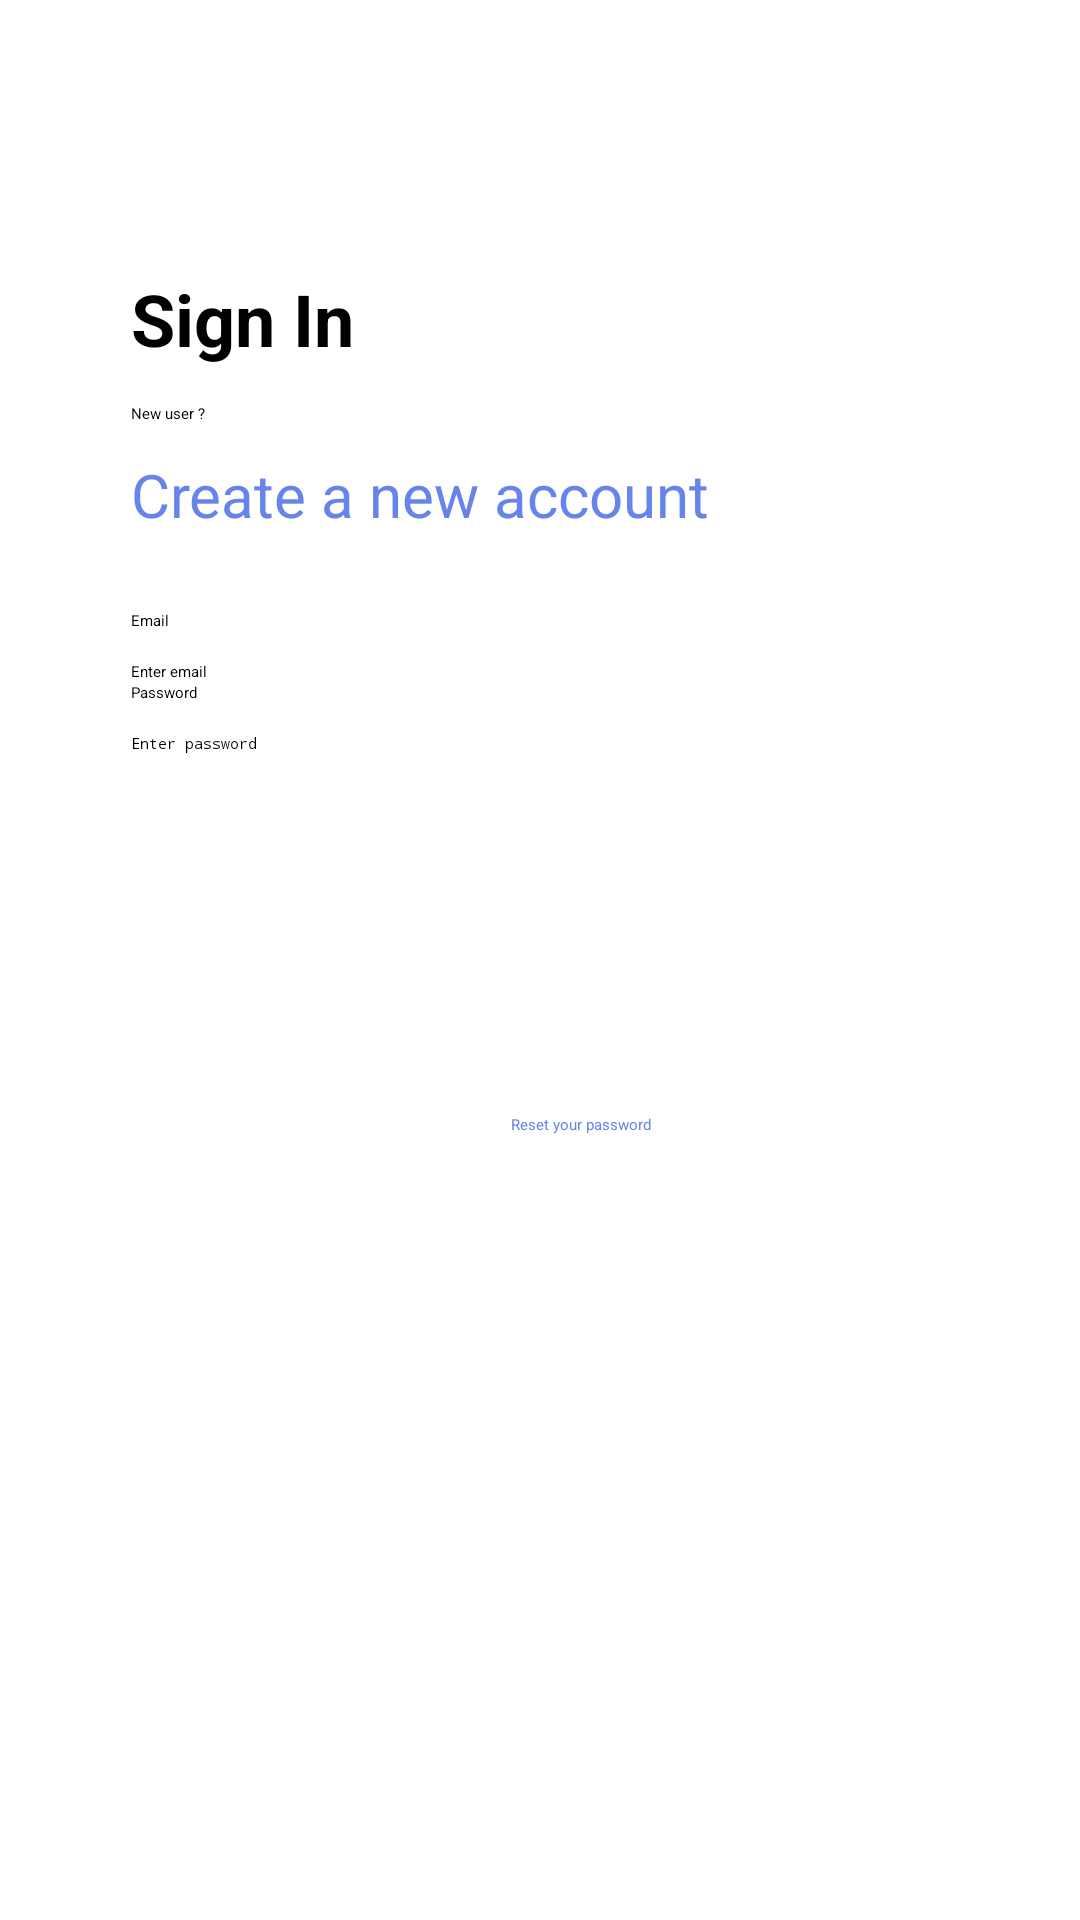

Produce the Android XML layout that renders to this screen, including the resource entries it uses.
<!-- AndroidManifest.xml: application theme Theme.PickWorkers -->
<!-- res/layout/activity_sign_in.xml -->
<?xml version="1.0" encoding="utf-8"?>
<RelativeLayout xmlns:android="http://schemas.android.com/apk/res/android"
    xmlns:app="http://schemas.android.com/apk/res-auto"
    xmlns:tools="http://schemas.android.com/tools"
    android:layout_width="match_parent"
    android:layout_height="match_parent"
    tools:context=".Activity.signIn">

    <androidx.constraintlayout.widget.ConstraintLayout
        android:layout_width="match_parent"
        android:layout_height="match_parent">

        <TextView
            android:id="@+id/signIntxt"
            android:layout_width="wrap_content"
            android:layout_height="wrap_content"
            android:layout_marginLeft="10dp"
            android:layout_marginTop="90dp"
            android:text="Sign In"
            android:textColor="@color/black"
            android:textSize="24dp"
            android:textStyle="bold"
            app:layout_constraintEnd_toEndOf="parent"
            app:layout_constraintHorizontal_bias="0.122"
            app:layout_constraintStart_toStartOf="parent"
            app:layout_constraintTop_toTopOf="parent" />

        <TextView
            android:id="@+id/textView8"
            android:layout_width="wrap_content"
            android:layout_height="wrap_content"
            android:layout_marginTop="12dp"
            android:text="New user ?"
            app:layout_constraintEnd_toEndOf="parent"
            app:layout_constraintHorizontal_bias="0.0"
            app:layout_constraintStart_toStartOf="@+id/signIntxt"
            app:layout_constraintTop_toBottomOf="@+id/signIntxt"
            tools:ignore="MissingConstraints" />

        <TextView
            android:id="@+id/createAccounttxt"
            android:layout_width="wrap_content"
            android:layout_height="wrap_content"
            android:layout_marginTop="10dp"
            android:text="Create a new account"
            android:textColor="#6784EA"
            android:textSize="20dp"
            app:layout_constraintEnd_toEndOf="parent"
            app:layout_constraintHorizontal_bias="0.0"
            app:layout_constraintStart_toStartOf="@+id/textView8"
            app:layout_constraintTop_toBottomOf="@+id/textView8"
            tools:ignore="MissingConstraints" />

        <TextView
            android:id="@+id/textView10"
            android:layout_width="wrap_content"
            android:layout_height="wrap_content"
            android:layout_marginTop="25dp"
            android:text="Email"
            android:textColor="@color/black"
            app:layout_constraintStart_toStartOf="@+id/createAccounttxt"
            app:layout_constraintTop_toBottomOf="@+id/createAccounttxt" />

        <EditText
            android:id="@+id/sign_in_Emailedittxt"
            android:layout_width="300dp"
            android:layout_height="wrap_content"
            android:layout_marginTop="10dp"
            android:ems="18"
            android:hint="Enter email"
            android:inputType="textPersonName"
            app:layout_constraintEnd_toEndOf="parent"
            app:layout_constraintHorizontal_bias="0.0"
            app:layout_constraintStart_toStartOf="@+id/textView10"
            app:layout_constraintTop_toBottomOf="@+id/textView10" />

        <TextView
            android:id="@+id/textView13"
            android:layout_width="wrap_content"
            android:layout_height="wrap_content"
            android:text="Password"
            android:textColor="@color/black"
            app:layout_constraintStart_toStartOf="@+id/sign_in_Emailedittxt"
            app:layout_constraintTop_toBottomOf="@+id/sign_in_Emailedittxt" />

        <EditText
            android:id="@+id/sign_in_editTextTextPassword"
            android:layout_width="300dp"
            android:layout_height="wrap_content"
            android:layout_marginTop="10dp"
            android:ems="18"
            android:hint="Enter password"
            android:inputType="textPassword"
            app:layout_constraintEnd_toEndOf="parent"
            app:layout_constraintHorizontal_bias="0.0"
            app:layout_constraintStart_toStartOf="@+id/textView13"
            app:layout_constraintTop_toBottomOf="@+id/textView13" />

        <Button
            android:id="@+id/sign_in_nextbtn"
            android:layout_width="300dp"
            android:layout_height="50dp"
            android:layout_marginTop="60dp"
            android:backgroundTint="#6784EA"
            android:text="Countiue"
            android:textColor="@color/white"
            app:layout_constraintEnd_toEndOf="@+id/sign_in_editTextTextPassword"
            app:layout_constraintHorizontal_bias="0.0"
            app:layout_constraintStart_toStartOf="@+id/sign_in_editTextTextPassword"
            app:layout_constraintTop_toBottomOf="@+id/sign_in_editTextTextPassword" />

        <TextView
            android:id="@+id/textView17"
            android:layout_width="wrap_content"
            android:layout_height="wrap_content"
            android:layout_marginTop="10dp"
            android:text="Reset your password"
            android:textColor="#6784EA"
            app:layout_constraintEnd_toEndOf="@+id/sign_in_nextbtn"
            app:layout_constraintStart_toStartOf="@+id/sign_in_nextbtn"
            app:layout_constraintTop_toBottomOf="@+id/sign_in_nextbtn" />

    </androidx.constraintlayout.widget.ConstraintLayout>

</RelativeLayout>
<!-- resources referenced by this layout -->
<resources>
  <color name="black">#FF000000</color>
  <color name="white">#FFFFFFFF</color>
  <style name="Theme.PickWorkers" parent="Theme.AppCompat.Light.NoActionBar">
          
          <item name="colorPrimary">@color/cardText_color</item>
          <item name="colorPrimaryDark">@color/card_color</item>
          <item name="colorAccent">@color/card_color</item>
          
      </style>
  <color name="cardText_color">#F1F1F1</color>
  <color name="card_color">#6784EA</color>
</resources>
